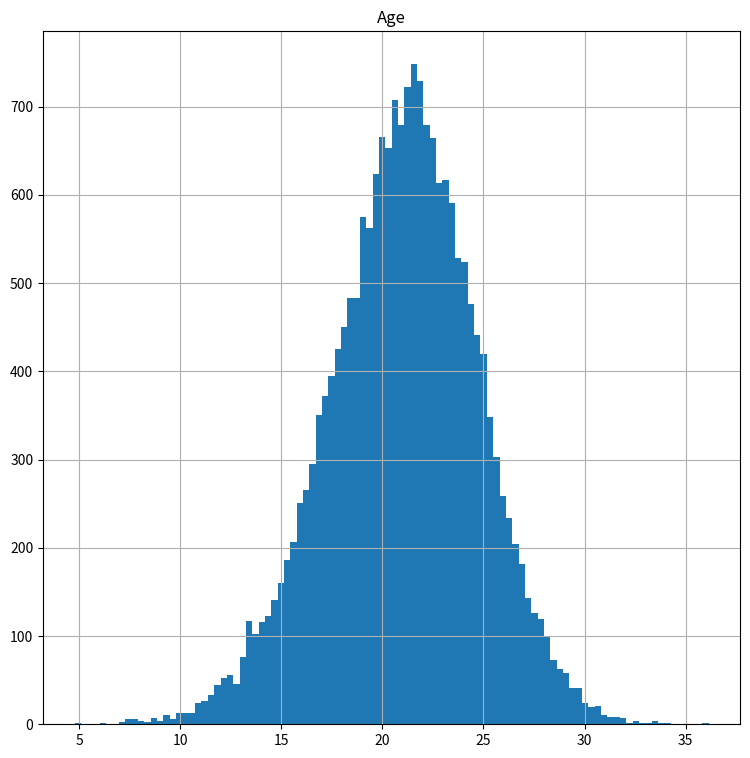

Python code for this plot: (Note: this script raises an exception after producing the figure.)
# Run this cell without changes
# Import the necessary libraries
import numpy as np
import pandas as pd
import scipy.stats as stats
import matplotlib.pyplot as plt
from matplotlib.lines import Line2D
import random
import math

# Run this cell without changes
np.random.seed(20)
population_ages1 = np.random.normal(20, 4, 10000) 
population_ages2 = np.random.normal(22, 3, 10000) 
population_ages = np.concatenate((population_ages1, population_ages2))

pop_ages = pd.DataFrame(population_ages, columns=["Age"])
pop_ages.hist(bins=100, figsize=(9,9))
pop_ages.describe()

# Replace None with appropriate code

np.random.seed(23)

sample_size = 25
# Take a random sample of size 25 from above population
sample = None
# Calculate sample mean
sample_mean = None
# Calculate population mean
population_mean = None

# Print sample mean and difference of sample and population mean 
print ("Sample Mean:", sample_mean)
print ("Mean Difference:", population_mean - sample_mean)

# Sample Mean: 19.870788629471857
# Mean Difference: 1.1377888781920937

# Replace None with appropriate code

# Get the t-critical value by using 95% confidence level and degree of freedom
t_critical = None

# Check the t-critical value
print("t-critical value:")
print(t_critical)     

# t-critical value:
# 2.0638985616280205

# Replace None with appropriate code

# Get the sample standard deviation
sample_stdev = None

# Calculate the standard error using the formula described above
se = None

# Check the SE
print("Sample Standard Error of the Mean:")
print(se)

# Sample Standard Error of the Mean:
# 0.697197803193802

# Replace None with appropriate code

# Calculate margin of error using t_critical and se
margin_of_error = None

# Calculate the confidence interval using margin_of_error
confidence_interval = None

# Check the confidence interval
print("Confidence Interval:")
print(confidence_interval)

# Confidence Interval:
# (18.431843086289952, 21.309734172653762)

# Run this cell without changes

ci = stats.t.interval(
    confidence=0.95,         # Confidence level
    df=sample_size - 1, # Degrees of freedom
    loc=sample_mean,    # Sample mean
    scale=se            # Standard error
)

print("True Population Mean:")
print(population_mean)
print("95% Confidence Interval of Mean Based on Sample:")
print(ci)

# True Population Mean:
# 21.00857750766395
# 95% Confidence Interval of Mean Based on Sample:
# (18.431843086289952, 21.309734172653762)

# Replace None with appropriate code

def conf_interval(sample):
    '''
    Input:  Sample data
    Output: Confidence interval for the mean of the
            population that the sample was drawn from
    '''
    
    # Sample size
    n = len(sample)
    # Sample mean
    x_hat = sample.mean()
    
    # Standard error of the mean
    standard_error = None
    
    # Compute confidence interval with stats.t.interval
    conf = None
    
    return conf

# Confirm that this produces the same interval as the previous code
conf_interval(sample)

# (18.431843086289952, 21.309734172653762)

# Replace None with appropriate code

# Set random seed for reproducibility
np.random.seed(12)

# Select the sample size 
sample_size = 25

# Initialize lists to store interval and mean values
sample_means = []
intervals = []

# Run a for loop for sampling 20 times and calculate + store 
# confidence interval and sample mean values in lists initialized above

for sample in range(20):
    # Take a random sample of chosen size from population_ages
    None
    
    # Calculate sample mean and confidence_interval
    None
    None
  
    # Append sample means and conf intervals for each iteration
    None
    None


# Run this cell without changes

# Set up figure
fig, ax = plt.subplots(figsize=(15,7))

# Draw the means and confidence intervals for each sample
ax.errorbar(
    x=np.arange(1, 21, 1),
    y=sample_means,
    yerr=[(upper-lower)/2 for lower, upper in intervals],
    fmt='o',
    color="gray",
    markerfacecolor="blue"
)

# Draw the population mean as a horizontal line 
ax.hlines(
    xmin=0,
    xmax=21,
    y=population_ages.mean(), 
    linewidth=2.0,
    color="red"
)

# Label plot
ax.set_xlabel("Samples")
ax.set_ylabel("Means")

# Customize legend appearance
legend_elements = [
    # Sample mean (blue circle with gray edge)
    Line2D(
        [0], # "Dummy" line being graphed
        [0], # for use in the legend
        marker="o",
        color="w",
        markerfacecolor="blue",
        markeredgecolor="gray"
    ),
    # Confidence interval (gray vertical line)
    Line2D(
        [0],
        [0],
        marker="|",
        markersize=15,
        color="w",
        markeredgewidth=1.5,
        markeredgecolor="gray"
    ),
    # Population mean (red horizontal line)
    Line2D([0],[0], color="red")
]

ax.legend(
    handles=legend_elements,
    labels=["Sample Mean", "Sample Confidence Interval for Mean", "True Population Mean"],
    loc="lower left", 
    fontsize="large"
);